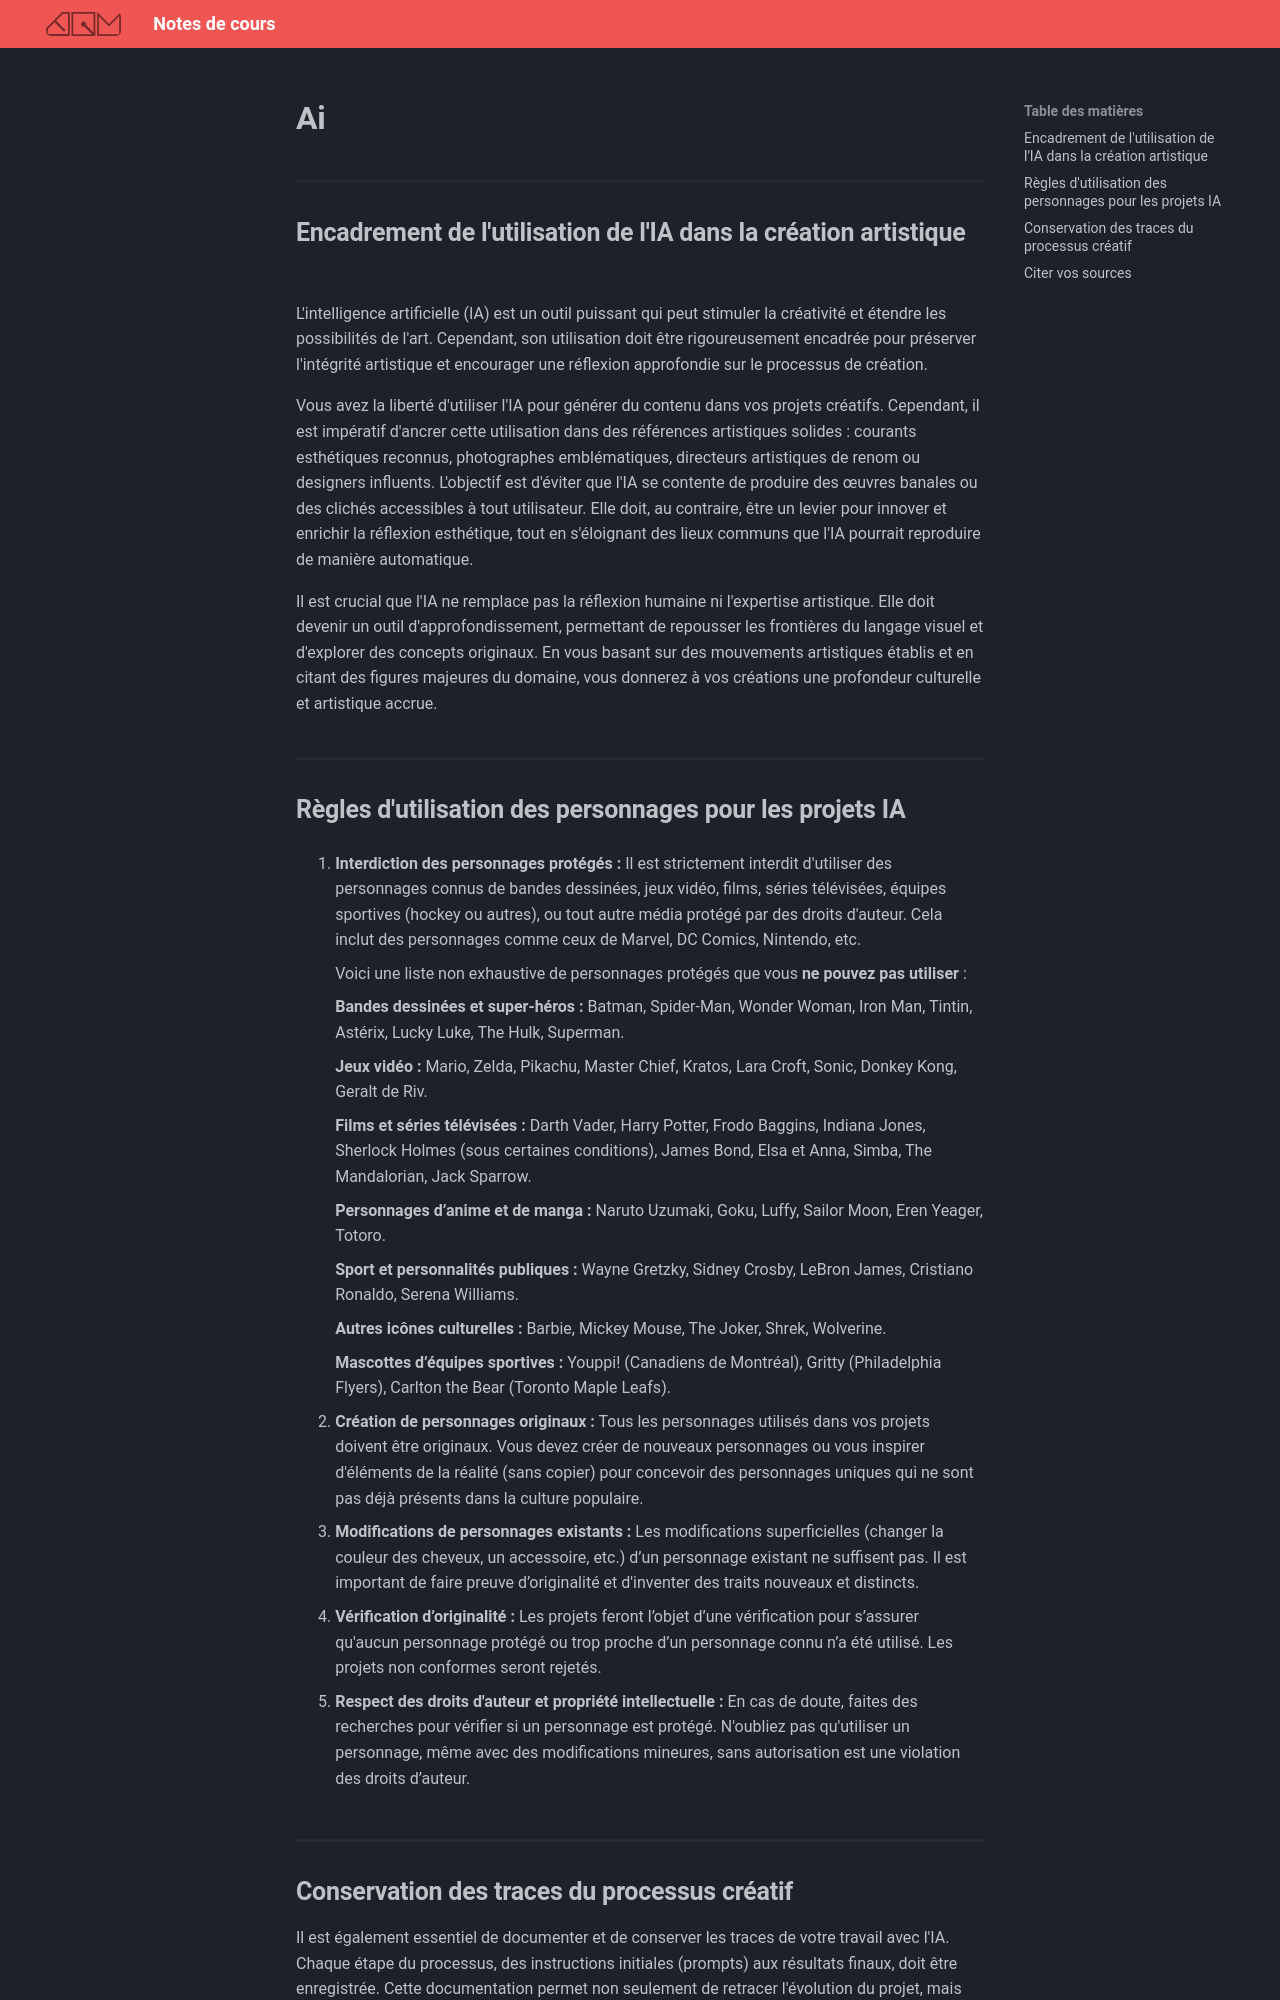

repository: GabChRichard/compendium · page: 582-312–video2-dom/ai/ai.html · generator: mkdocs


## Encadrement de l'utilisation de l'IA dans la création artistique

L'intelligence artificielle (IA) est un outil puissant qui peut stimuler la créativité et étendre les possibilités de l'art. Cependant, son utilisation doit être rigoureusement encadrée pour préserver l'intégrité artistique et encourager une réflexion approfondie sur le processus de création.

Vous avez la liberté d'utiliser l'IA pour générer du contenu dans vos projets créatifs. Cependant, il est impératif d'ancrer cette utilisation dans des références artistiques solides : courants esthétiques reconnus, photographes emblématiques, directeurs artistiques de renom ou designers influents. L'objectif est d'éviter que l'IA se contente de produire des œuvres banales ou des clichés accessibles à tout utilisateur. Elle doit, au contraire, être un levier pour innover et enrichir la réflexion esthétique, tout en s'éloignant des lieux communs que l'IA pourrait reproduire de manière automatique.

Il est crucial que l'IA ne remplace pas la réflexion humaine ni l'expertise artistique. Elle doit devenir un outil d'approfondissement, permettant de repousser les frontières du langage visuel et d'explorer des concepts originaux. En vous basant sur des mouvements artistiques établis et en citant des figures majeures du domaine, vous donnerez à vos créations une profondeur culturelle et artistique accrue.

## Règles d'utilisation des personnages pour les projets IA

1. **Interdiction des personnages protégés :**
   Il est strictement interdit d'utiliser des personnages connus de bandes dessinées, jeux vidéo, films, séries télévisées, équipes sportives (hockey ou autres), ou tout autre média protégé par des droits d'auteur. Cela inclut des personnages comme ceux de Marvel, DC Comics, Nintendo, etc.

   Voici une liste non exhaustive de personnages protégés que vous **ne pouvez pas utiliser** :

   **Bandes dessinées et super-héros :**
   Batman, Spider-Man, Wonder Woman, Iron Man, Tintin, Astérix, Lucky Luke, The Hulk, Superman.

   **Jeux vidéo :**
   Mario, Zelda, Pikachu, Master Chief, Kratos, Lara Croft, Sonic, Donkey Kong, Geralt de Riv.

   **Films et séries télévisées :**
   Darth Vader, Harry Potter, Frodo Baggins, Indiana Jones, Sherlock Holmes (sous certaines conditions), James Bond, Elsa et Anna, Simba, The Mandalorian, Jack Sparrow.

   **Personnages d’anime et de manga :**
   Naruto Uzumaki, Goku, Luffy, Sailor Moon, Eren Yeager, Totoro.

   **Sport et personnalités publiques :**
   Wayne Gretzky, Sidney Crosby, LeBron James, Cristiano Ronaldo, Serena Williams.

   **Autres icônes culturelles :**
   Barbie, Mickey Mouse, The Joker, Shrek, Wolverine.

   **Mascottes d’équipes sportives :**
   Youppi! (Canadiens de Montréal), Gritty (Philadelphia Flyers), Carlton the Bear (Toronto Maple Leafs).

2. **Création de personnages originaux :**
   Tous les personnages utilisés dans vos projets doivent être originaux. Vous devez créer de nouveaux personnages ou vous inspirer d'éléments de la réalité (sans copier) pour concevoir des personnages uniques qui ne sont pas déjà présents dans la culture populaire.

3. **Modifications de personnages existants :**
   Les modifications superficielles (changer la couleur des cheveux, un accessoire, etc.) d’un personnage existant ne suffisent pas. Il est important de faire preuve d’originalité et d'inventer des traits nouveaux et distincts.

4. **Vérification d’originalité :**
   Les projets feront l’objet d’une vérification pour s’assurer qu'aucun personnage protégé ou trop proche d’un personnage connu n’a été utilisé. Les projets non conformes seront rejetés.

5. **Respect des droits d'auteur et propriété intellectuelle :**
   En cas de doute, faites des recherches pour vérifier si un personnage est protégé. N'oubliez pas qu'utiliser un personnage, même avec des modifications mineures, sans autorisation est une violation des droits d’auteur.
